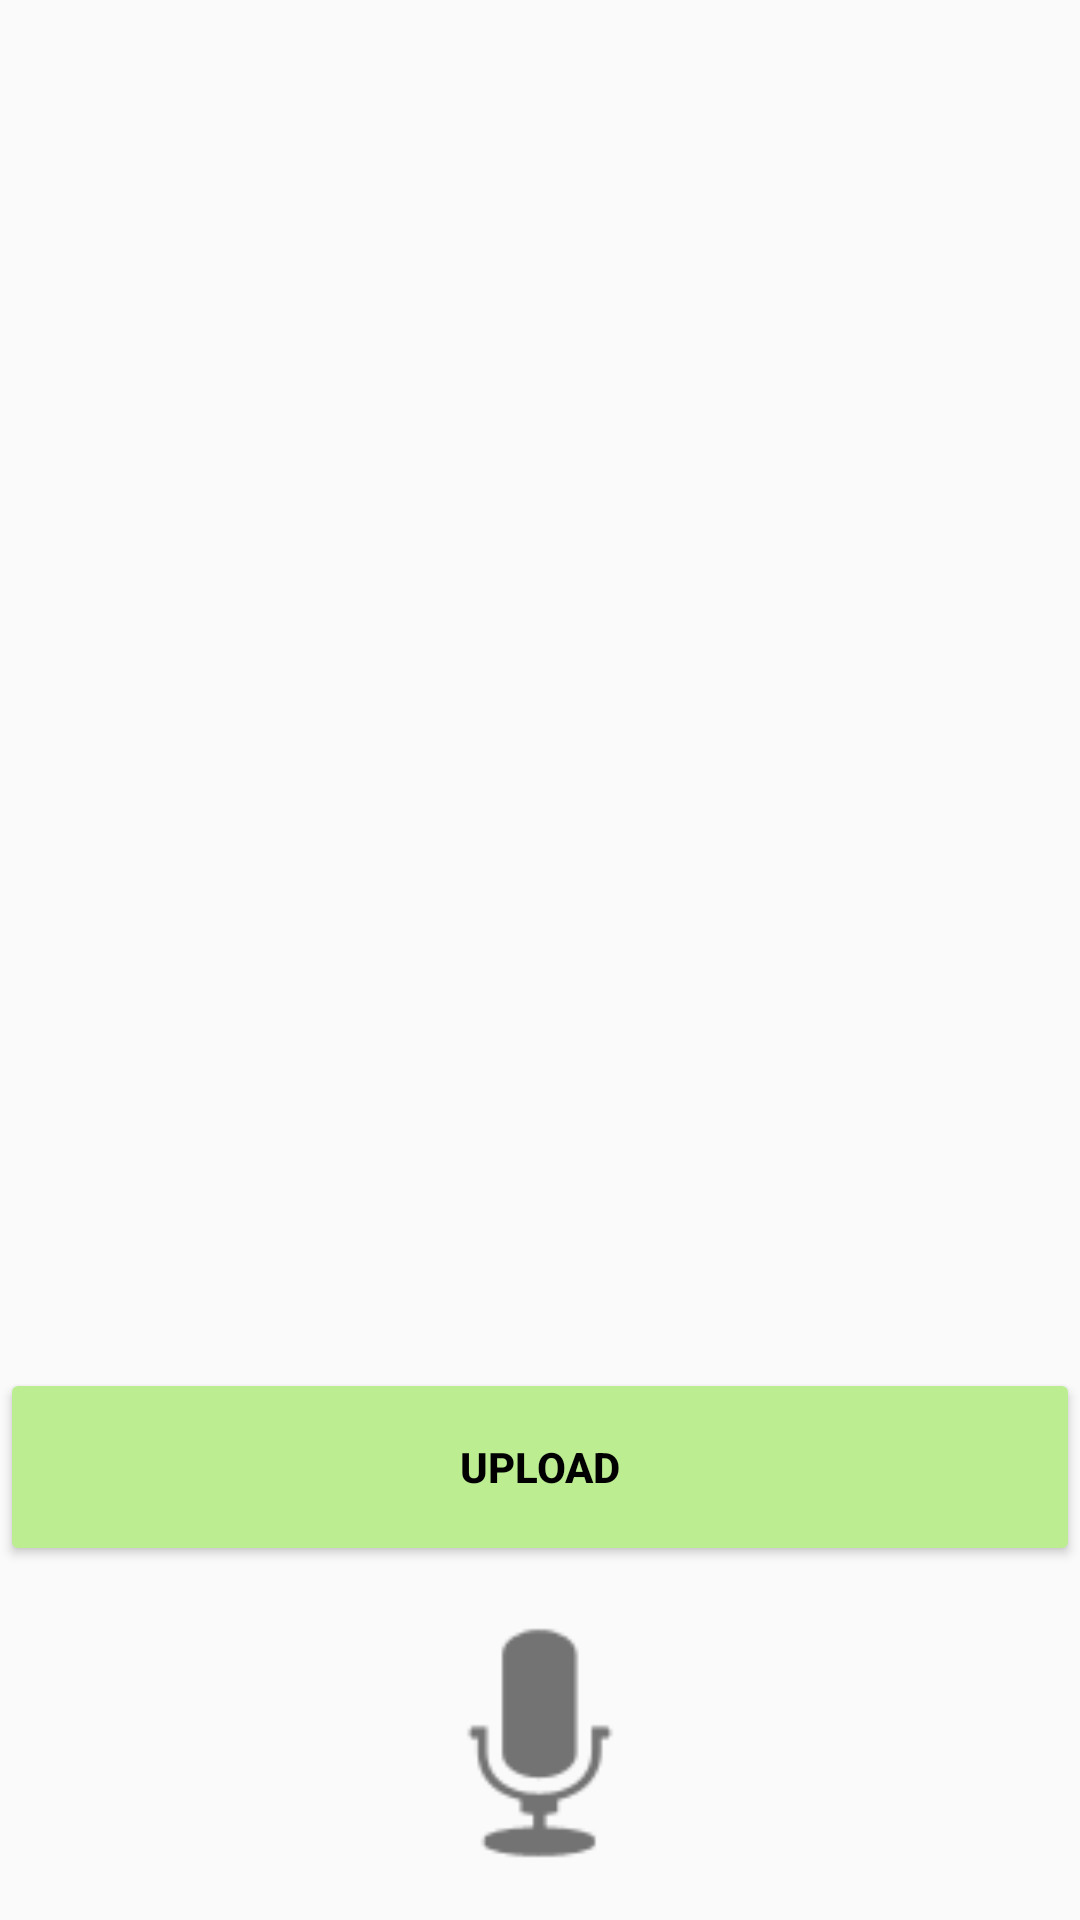

Reconstruct the res/layout file that produces this screen, plus the resources it refers to.
<!-- AndroidManifest.xml: application theme AppTheme -->
<!-- res/layout/activity_upload_data.xml -->
<?xml version="1.0" encoding="utf-8"?>
<android.support.constraint.ConstraintLayout xmlns:android="http://schemas.android.com/apk/res/android"
    xmlns:app="http://schemas.android.com/apk/res-auto"
    xmlns:tools="http://schemas.android.com/tools"
    android:layout_width="match_parent"
    android:layout_height="match_parent"
    tools:context=".UploadData">

    <TextView
        android:layout_width="match_parent"
        android:layout_height="50dp"
        />

    <LinearLayout
        android:layout_width="match_parent"
        android:layout_height="match_parent"
        android:orientation="vertical">
        <ImageView
            android:id="@+id/ivProfile"
            android:layout_width="150dp"
            android:layout_height="0dp"
            android:layout_weight="2"
            android:layout_gravity="center"
            android:layout_marginBottom="8dp"
            android:layout_marginEnd="8dp"
            android:layout_marginStart="8dp"
            android:layout_marginTop="8dp"
            app:layout_constraintBottom_toTopOf="@+id/etUserName"
            app:layout_constraintEnd_toEndOf="parent"
            app:layout_constraintStart_toStartOf="parent"
            app:layout_constraintTop_toTopOf="parent"
            app:layout_constraintVertical_bias="0.163"
            app:srcCompat="@mipmap/ic_launcher" />


        <TextView
            android:layout_width="match_parent"
            android:layout_height="0dp"
            android:layout_weight="2" />
        <Button
            android:layout_width="match_parent"
            android:layout_height="0dp"
            android:layout_weight="0.6"
            android:onClick="submit"
            android:text="UPLOAD"
            android:layout_gravity="center"
            android:textColor="#000000"
            android:textStyle="bold"/>
        <LinearLayout
            android:layout_height="0dp"
            android:layout_width="match_parent"
            android:layout_margin="4dp"
            android:layout_weight="1"
            android:orientation="horizontal">


            <ImageView
                android:id="@+id/btnSpeak"
                android:layout_width="0dp"
                android:layout_height="match_parent"
                android:layout_weight="1"
                android:src="@android:drawable/ic_btn_speak_now"/>

        </LinearLayout>

    </LinearLayout>
</android.support.constraint.ConstraintLayout>
<!-- resources referenced by this layout -->
<resources>
  <style name="AppTheme" parent="Theme.AppCompat.Light">
          
          <item name="colorPrimary">#03DAC6</item>
          <item name="colorButtonNormal">#BCED91</item>
          <item name="colorPrimaryDark">#000000</item>
          
      </style>
</resources>
